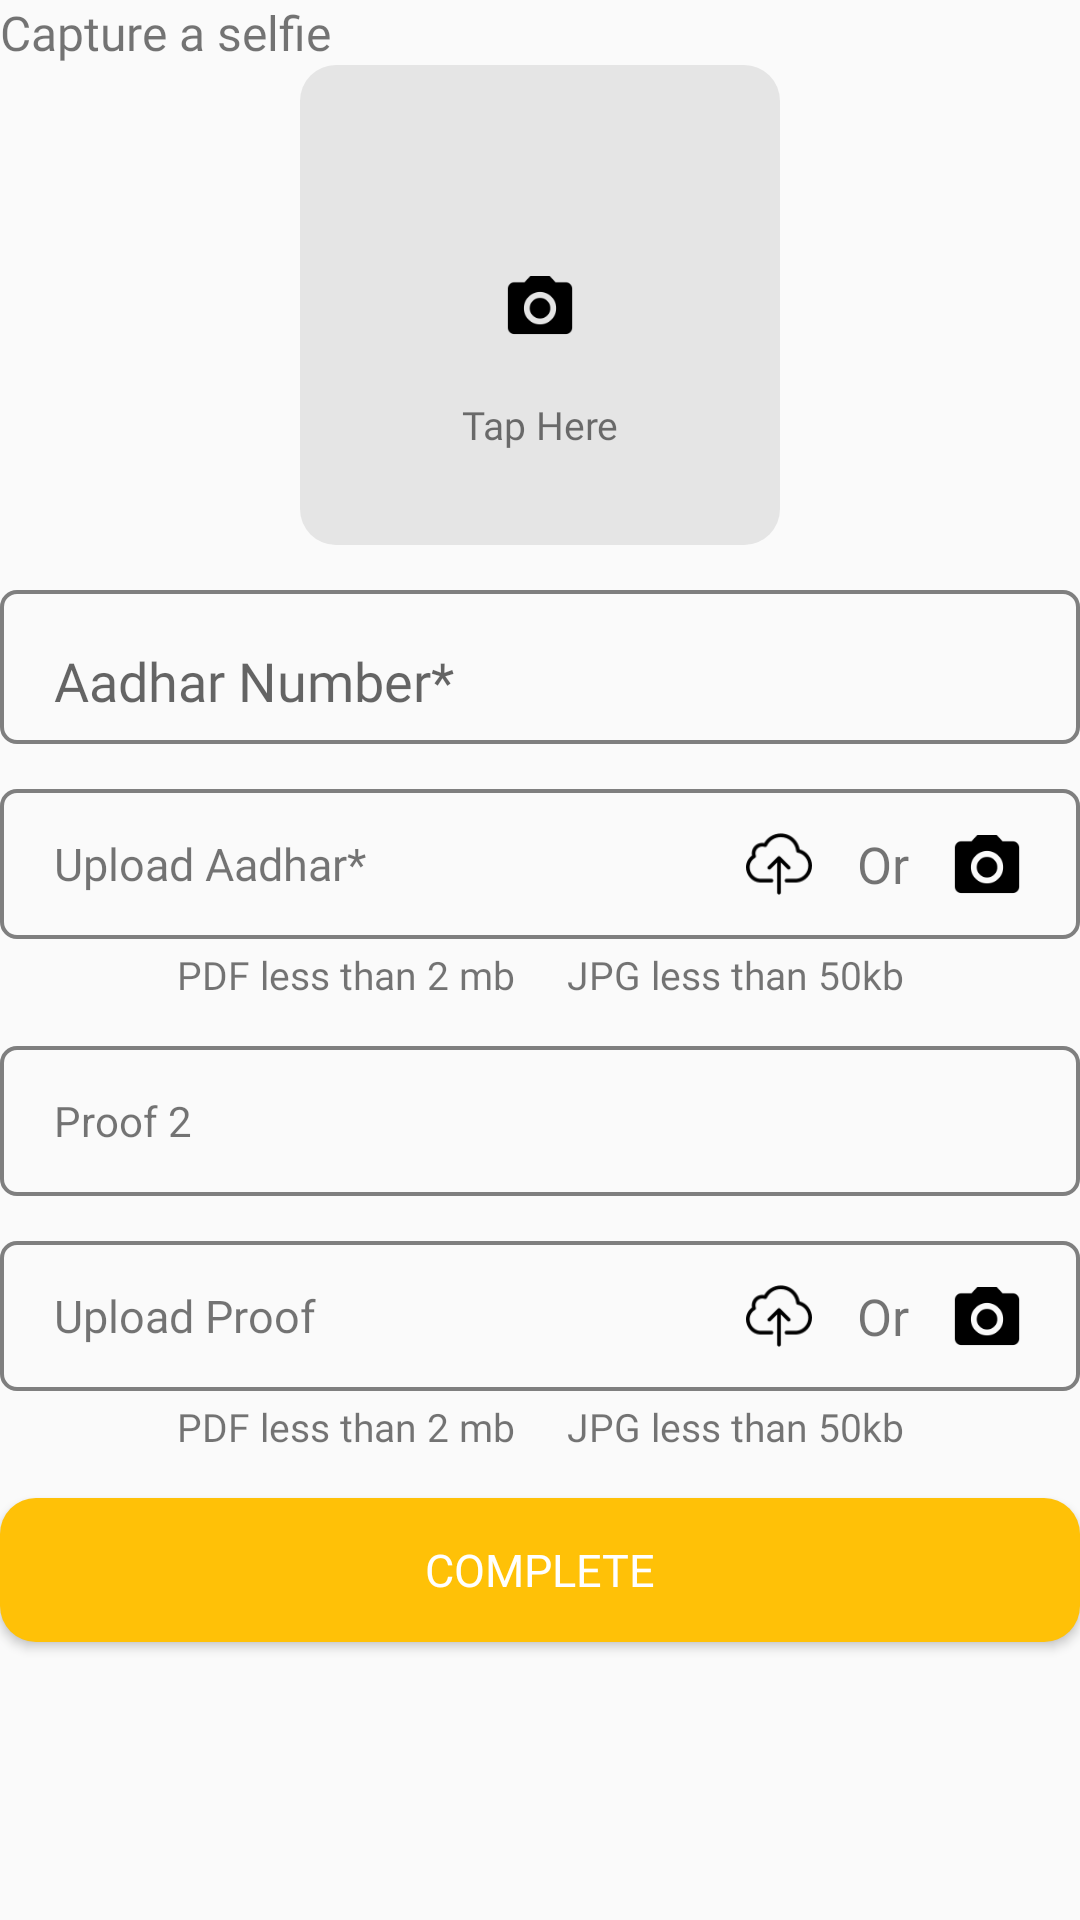

This screen was rendered from an Android layout file. Write that file and the resources it references.
<!-- AndroidManifest.xml: application theme AppThemeCustom -->
<!-- res/layout/fragmenr_id_proof.xml -->
<?xml version="1.0" encoding="utf-8"?>
<layout xmlns:app="http://schemas.android.com/apk/res-auto">

    <data>

        <variable
            name="idproofViewModel"
            type="com.task.pguserdemoapp.ui.registration.RegistrationViewModel" />
    </data>

    <androidx.constraintlayout.widget.ConstraintLayout xmlns:android="http://schemas.android.com/apk/res/android"
        android:layout_width="match_parent"
        android:layout_height="match_parent"
        android:orientation="vertical"
        android:layout_margin="@dimen/padding_15">

        <androidx.core.widget.NestedScrollView
            android:layout_width="wrap_content"
            android:layout_height="0dp"
            android:fillViewport="true"
            app:layout_constraintEnd_toEndOf="parent"
            app:layout_constraintStart_toStartOf="parent"
            app:layout_constraintTop_toTopOf="parent"
            app:layout_constraintBottom_toBottomOf="parent"/>

        <androidx.constraintlayout.widget.ConstraintLayout
            android:layout_width="match_parent"
            android:layout_height="match_parent"
            app:layout_constraintEnd_toEndOf="parent"
            app:layout_constraintStart_toStartOf="parent"
            app:layout_constraintTop_toTopOf="parent" />

        <TextView
            android:id="@+id/text_capture_selfie"
            android:layout_width="wrap_content"
            android:layout_height="wrap_content"
            android:fontFamily="@font/roboto_medium"
            android:text="@string/title_capture_selfie"
            android:textSize="16sp"
            app:layout_constraintStart_toStartOf="parent"
            app:layout_constraintTop_toTopOf="parent" />

        <ImageView
            android:id="@+id/image_outer"
            android:layout_width="160dp"
            android:layout_height="160dp"
            android:background="@drawable/rounded_corner_grey"
            app:layout_constraintEnd_toEndOf="parent"
            app:layout_constraintStart_toStartOf="parent"
            android:scaleType="fitXY"
            app:layout_constraintTop_toBottomOf="@+id/text_capture_selfie" />

        <ImageView
            android:id="@+id/image_camera"
            android:layout_width="wrap_content"
            android:layout_height="wrap_content"
            android:src="@drawable/ic_camera"
            app:layout_constraintBottom_toBottomOf="@+id/image_outer"
            app:layout_constraintEnd_toEndOf="@+id/image_outer"
            app:layout_constraintStart_toStartOf="@+id/image_outer"
            app:layout_constraintTop_toTopOf="@+id/image_outer" />

        <TextView
            android:layout_width="wrap_content"
            android:layout_height="wrap_content"
            android:layout_marginTop="15dp"
            android:fontFamily="@font/roboto"
            android:text="@string/title_tap_here"
            android:textSize="13sp"
            app:layout_constraintEnd_toEndOf="@+id/image_outer"
            app:layout_constraintStart_toStartOf="@+id/image_outer"
            app:layout_constraintTop_toBottomOf="@+id/image_camera" />

        <com.google.android.material.textfield.TextInputLayout
            android:id="@+id/text_input_aadhar"
            android:layout_width="match_parent"
            android:layout_height="wrap_content"
            android:layout_marginTop="15dp"
            android:layout_marginBottom="@dimen/padding_15"
            android:background="@drawable/rounded_corner_trans_back"
            android:padding="@dimen/text_input_layout_padding"
            app:layout_constraintLeft_toLeftOf="parent"
            app:layout_constraintRight_toRightOf="parent"
            app:layout_constraintTop_toBottomOf="@+id/image_outer">

            <EditText
                android:id="@+id/aadhar_number"
                android:layout_width="match_parent"
                android:layout_height="wrap_content"
                android:background="@android:color/transparent"
                android:fontFamily="@font/roboto_medium"
                android:hint="@string/hint_aadhar_number"
                android:imeOptions="actionDone"
                android:maxLength="12"
                android:paddingLeft="@dimen/edittext_padding_left"
                android:singleLine="true"
                app:addTextChangedListener="@{idproofViewModel.getaadhar}" />
        </com.google.android.material.textfield.TextInputLayout>


        <TextView
            android:id="@+id/upload_aadhar_number"
            android:layout_width="match_parent"
            android:layout_height="50dp"
            android:layout_marginTop="@dimen/padding_15"
            android:background="@drawable/rounded_corner_trans_back"
            android:fontFamily="@font/roboto_medium"
            android:gravity="center_vertical"
            android:paddingLeft="18dp"
            android:singleLine="true"
            android:text="@string/title_upload_aadhar"
            android:textSize="15sp"
            app:layout_constraintEnd_toEndOf="parent"
            app:layout_constraintStart_toStartOf="parent"
            app:layout_constraintTop_toBottomOf="@+id/text_input_aadhar" />

        <ImageView
            android:id="@+id/camera_icon"
            android:layout_width="wrap_content"
            android:layout_height="wrap_content"
            android:layout_marginRight="@dimen/padding_15"
            android:src="@drawable/ic_camera"
            app:layout_constraintBottom_toBottomOf="@+id/upload_aadhar_number"
            app:layout_constraintEnd_toEndOf="@+id/upload_aadhar_number"
            app:layout_constraintTop_toTopOf="@+id/upload_aadhar_number" />

        <TextView
            android:id="@+id/text_or"
            android:layout_width="wrap_content"
            android:layout_height="wrap_content"
            android:layout_marginRight="@dimen/padding_10"
            android:text="@string/title_or"
            android:textSize="17dp"
            app:layout_constraintBottom_toBottomOf="@+id/upload_aadhar_number"
            app:layout_constraintRight_toLeftOf="@+id/camera_icon"
            app:layout_constraintTop_toTopOf="@+id/upload_aadhar_number" />

        <ImageView
            android:layout_width="wrap_content"
            android:layout_height="wrap_content"
            android:layout_marginRight="@dimen/padding_10"
            android:src="@drawable/ic_upload"
            app:layout_constraintBottom_toBottomOf="@+id/upload_aadhar_number"
            app:layout_constraintRight_toLeftOf="@+id/text_or"
            app:layout_constraintTop_toTopOf="@+id/upload_aadhar_number" />

        <TextView
            android:id="@+id/image_upload_details"
            android:layout_width="wrap_content"
            android:layout_height="wrap_content"
            android:layout_marginTop="3dp"
            android:fontFamily="@font/roboto_medium"
            android:text="@string/title_upload_aadhar_description"
            android:textSize="13sp"
            app:layout_constraintEnd_toEndOf="parent"
            app:layout_constraintStart_toStartOf="parent"
            app:layout_constraintTop_toBottomOf="@+id/upload_aadhar_number" />

        <TextView
            android:id="@+id/text_another_proof"
            android:layout_width="match_parent"
            android:layout_height="50dp"
            android:layout_marginTop="@dimen/padding_15"
            android:background="@drawable/rounded_corner_trans_back"
            android:gravity="center_vertical"
            android:paddingLeft="18dp"
            android:text="@string/title_proof2"
            app:layout_constraintEnd_toEndOf="parent"
            app:layout_constraintStart_toStartOf="parent"
            app:layout_constraintTop_toBottomOf="@+id/image_upload_details" />


        <TextView
            android:id="@+id/upload_another_proof"
            android:layout_width="match_parent"
            android:layout_height="50dp"
            android:layout_marginTop="@dimen/padding_15"
            android:background="@drawable/rounded_corner_trans_back"
            android:fontFamily="@font/roboto_medium"
            android:gravity="center_vertical"
            android:paddingLeft="18dp"
            android:singleLine="true"
            android:text="@string/title_upload_proof"
            android:textSize="15sp"
            app:layout_constraintEnd_toEndOf="parent"
            app:layout_constraintStart_toStartOf="parent"
            app:layout_constraintTop_toBottomOf="@+id/text_another_proof" />

        <ImageView
            android:id="@+id/another_proof_camera_icon"
            android:layout_width="wrap_content"
            android:layout_height="wrap_content"
            android:layout_marginRight="@dimen/padding_15"
            android:src="@drawable/ic_camera"
            app:layout_constraintBottom_toBottomOf="@+id/upload_another_proof"
            app:layout_constraintEnd_toEndOf="@+id/upload_another_proof"
            app:layout_constraintTop_toTopOf="@+id/upload_another_proof" />

        <TextView
            android:id="@+id/another_text_or"
            android:layout_width="wrap_content"
            android:layout_height="wrap_content"
            android:layout_marginRight="@dimen/padding_10"
            android:text="@string/title_or"
            android:textSize="17dp"
            app:layout_constraintBottom_toBottomOf="@+id/upload_another_proof"
            app:layout_constraintRight_toLeftOf="@+id/another_proof_camera_icon"
            app:layout_constraintTop_toTopOf="@+id/upload_another_proof" />

        <ImageView
            android:layout_width="wrap_content"
            android:layout_height="wrap_content"
            android:layout_marginRight="@dimen/padding_10"
            android:src="@drawable/ic_upload"
            app:layout_constraintBottom_toBottomOf="@+id/upload_another_proof"
            app:layout_constraintRight_toLeftOf="@+id/another_text_or"
            app:layout_constraintTop_toTopOf="@+id/upload_another_proof" />


        <TextView
            android:id="@+id/another_image_upload_details"
            android:layout_width="wrap_content"
            android:layout_height="wrap_content"
            android:layout_marginTop="3dp"
            android:fontFamily="@font/roboto_medium"
            android:text="@string/title_upload_aadhar_description"
            android:textSize="13sp"
            app:layout_constraintEnd_toEndOf="parent"
            app:layout_constraintStart_toStartOf="parent"
            app:layout_constraintTop_toBottomOf="@+id/upload_another_proof" />

        <Button
            style="@style/SubmitButton"
            android:layout_width="match_parent"
            android:layout_height="wrap_content"
            android:onClick="@{idproofViewModel::onCompleteClicked}"
            android:text="@string/title_complete"
            app:layout_constraintTop_toBottomOf="@+id/another_image_upload_details" />


    </androidx.constraintlayout.widget.ConstraintLayout>
</layout>
<!-- resources referenced by this layout -->
<resources>
  <dimen name="edittext_padding_left">10dp</dimen>
  <dimen name="padding_10">10dp</dimen>
  <dimen name="padding_15">15dp</dimen>
  <dimen name="text_input_layout_padding">8dp</dimen>
  <!-- drawable ic_camera: png bitmap (drawable-hdpi, 888 bytes) -->
  <!-- drawable ic_upload: png bitmap (drawable-hdpi, 1001 bytes) -->
  <!-- drawable rounded_corner_grey (drawable) -->
  <shape xmlns:android="http://schemas.android.com/apk/res/android">
  
      <solid android:color="@color/colorGrey" />
  
      <corners
          android:radius="@dimen/rounded_corner_button_stroke_radius" />
  </shape>
  <!-- drawable rounded_corner_trans_back (drawable) -->
  <shape xmlns:android="http://schemas.android.com/apk/res/android">
      <stroke
          android:width="@dimen/rounded_corner_stroke_width"
          android:color="@color/lightGrey" />
  
      <solid android:color="@android:color/transparent" />
  
      <corners
          android:radius="@dimen/rounded_corner_stroke_radius" />
  </shape>
  <string name="hint_aadhar_number">Aadhar Number*</string>
  <string name="title_capture_selfie">Capture a selfie</string>
  <string name="title_complete">Complete</string>
  <string name="title_or">Or</string>
  <string name="title_proof2">Proof 2</string>
  <string name="title_tap_here">Tap Here</string>
  <string name="title_upload_aadhar">Upload Aadhar*</string>
  <string name="title_upload_aadhar_description">PDF less than 2 mb \t\t  JPG less than 50kb</string>
  <string name="title_upload_proof">Upload Proof</string>
  <style name="SubmitButton">
          <item name="android:background">@drawable/rounded_corner_submit_button</item>
          <item name="android:textSize">15sp</item>
          <item name="android:textColor">@color/colorWhite</item>
          <item name="android:fontFamily">@font/roboto_medium</item>
          <item name="android:layout_marginTop">15dp</item>
          <item name="android:gravity">center</item>
      </style>
  <style name="AppThemeCustom" parent="NoActionBar">
          
          <item name="colorPrimary">@color/colorWhite</item>
          <item name="colorPrimaryDark">@color/colorPrimaryDark</item>
          <item name="colorAccent">@color/colorAccent</item>
      </style>
  <color name="colorGrey">#E5E5E5</color>
  <dimen name="rounded_corner_button_stroke_radius">12dp</dimen>
  <dimen name="rounded_corner_stroke_width">1.33dp</dimen>
  <color name="lightGrey">#7f7f7f</color>
  <dimen name="rounded_corner_stroke_radius">5dp</dimen>
  <!-- drawable rounded_corner_submit_button (drawable) -->
  <shape xmlns:android="http://schemas.android.com/apk/res/android">
  
      <solid android:color="@color/colorYellow" />
  
      <corners
          android:radius="@dimen/rounded_corner_button_stroke_radius" />
  </shape>
  <color name="colorWhite">#ffffff</color>
  <style name="NoActionBar" parent="Theme.AppCompat.Light.NoActionBar">
          <item name="android:windowActionBar">false</item>
          <item name="android:windowNoTitle">true</item>
      </style>
  <color name="colorPrimaryDark">#00574B</color>
  <color name="colorAccent">#D81B60</color>
  <color name="colorYellow">#FFC107</color>
</resources>
